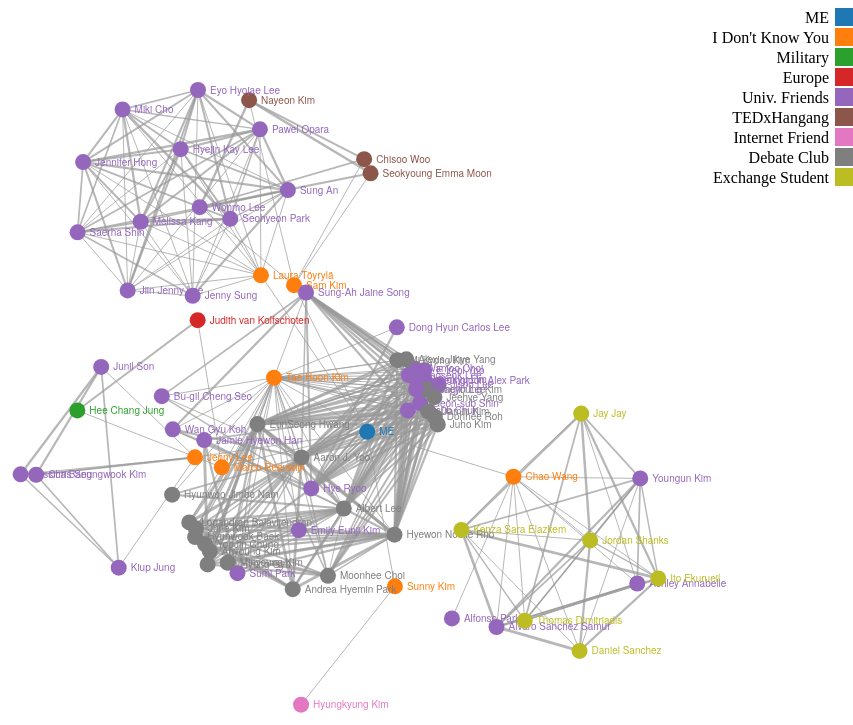
D3 v3 page, settled after 480 driven frames (8 s of simulated time); the page loaded 1 data file(s).


// ── js/mycode.js

// 기본 setup 준비 5페이지
var width = 1100,
    height = 800

var svg = d3.select("body").append("svg")
    .attr("width", width)
    .attr("height", height)

var color = d3.scale.category10()


// force layout 준비 6페이지
var force = d3.layout.force()
    .gravity(.05)		// 노드 간의 중력
    .distance(150)	// 노드 간의 기본 거리
    .charge(-80)		// 서로 밀치고 당기는 힘
    .size([width, height])

// json 파일 로딩 8페이지
d3.json("data/mydata.json", function(error, graph) {
	
  if (error) throw error;
	
  force
      .nodes(graph.nodes)
      .links(graph.links)
      .start() //nodes와 links의 상관관계를 내부적으로 계산해라는 명령
	
  var link = svg.selectAll(".link") //line 데이터이기 때문에 line으로 그림
      .data(graph.links)
			.enter().append("line") //enter하면 실제 화면에 나타나도록 준비
      .attr("class", "link")
	  .style("stroke-width", function(d) { return Math.sqrt(d.value) })
// .style("stroke-width", 10)으로 하면 모든 배경이 10으로 잡힘
  //sqrt를 씌워서 전체 사이즈 크기를 줄이기로 함

	
  var node = svg.selectAll(".node")
      .data(graph.nodes)
    	.enter().append("g") // g 대신에 circle을 쓸 수 있지만, 텍스트를 집어넣어야 하기 때문에 텍스트와 circle을 하단에 다시 따로 추가하는 방식을 사용하기로 함
      .attr("class", "node")
  
  
    .attr("r", 5)
    .style("fill", function (d) {return color(d.group);})
			.on("mouseover", mouseover) //이게 마우스 온 오버 실행시켜라
			.on('dblclick', connectedNodes) //Added code 
			.on("mouseout", mouseout) // call 들어가기 전에 입력시켜야 함
      .call(force.drag) // 이 단계까지 새로고침해도 데이터 안 나타남
  
  // 실제로 노드를 assign 해줘야 함
	node.append("circle")
    	.attr("r", 8)
		.style("fill", function(d) { return color(d.group) })
  // color를 동일하게 하고 싶으면 CSS에서 지정하거나 color 뒤에 지정하면 됨
	  
  	node.append("text")
      .attr("dx", 12)
  .attr("dy", ".35em") // em: 미세한 조정 단위(px보다 더 미세한 조정)
      .text(function(d) { return d.name }) // 노트 옆에 이름 붙이기
	
	// 적용시키면 force가 적용이 안 되서 모든 텍스트가 0으로 몰린 상태로 나옴
  force.on("tick", function() { // force->tick이 발생하면 아래의 기능하라
    link.attr("x1", function(d) { return d.source.x })
        .attr("y1", function(d) { return d.source.y })
        .attr("x2", function(d) { return d.target.x })
        .attr("y2", function(d) { return d.target.y })
    node.attr("transform", function(d) { return "translate(" + d.x + "," + d.y + ")" })
  })
  //node.append(circle)을 했어야 했는데 텍스트를 넣고 싶어서 append("g")로 묶어두게 되면서, g의 좌표를 입력해줘야 함 circle은 cx, cy로 한 방에 적어두면 바로 해결 됨. g는 기본적으로 좌표가 있는게 아니라, 어느 좌표에서 다른 좌표로 translate해줘야 한다. 그래서 cx, cy라는 값 입력이 아니라 위에 적힌 것처럼 node g(64번째 줄)는 transform해줘서 translate해줘야 함. 어떤 애들은 바로 cx와 cy를 바로 쓰는 경우가 있음. 
  
  //이걸 새로고침하면 연결망이 나타나는데, 스타일링이 안되어 있고, 글자도 안 이쁘고, 줄도 안 그려져 있음
	
  //Toggle stores whether the highlighting is on
  var toggle = 0;
  //Create an array logging what is connected to what
  var linkedByIndex = {};
  for (i = 0; i < graph.nodes.length; i++) {
      linkedByIndex[i + "," + i] = 1;
  };
  graph.links.forEach(function (d) {
      linkedByIndex[d.source.index + "," + d.target.index] = 1;
  });
  //This function looks up whether a pair are neighbours
  function neighboring(a, b) {
      return linkedByIndex[a.index + "," + b.index];
  }
  function connectedNodes() {
      if (toggle == 0) {
          //Reduce the opacity of all but the neighbouring nodes
          d = d3.select(this).node().__data__;
          node.style("opacity", function (o) {
              return neighboring(d, o) | neighboring(o, d) ? 1 : 0.1;
          });
          link.style("opacity", function (o) {
              return d.index==o.source.index | d.index==o.target.index ? 1 : 0.1;
          });
          //Reduce the op
          toggle = 1;
      } else {
          //Put them back to opacity=1
          node.style("opacity", 1);
          link.style("opacity", 1);
          toggle = 0;
      }
  }

  //선택된 애들말고는 다 흐리게 만들거나, 1차 노드만 선택되어 보여진다던지 하면 보기가 편함
  //d3에서 자유도가 떨어지기 때문에, 비슷한 포맷으로 만들 것
  // 데이터가 많지 않아도 됨. 주위 친구들 또는 페이스북 최근 1주일간 라이크 누른, 답글을 쓴 사람들이라던지. 개인데이터 가지고 구조화시켜서 소셜네트워크 그래프를 만들어 보도록 하겠음
	
	
	// 아래는 마우스 인터랙션
	function mouseover() {
		d3.select(this).select("circle").transition()
				.duration(500)
				.attr("r", 16)
	}
	
	function mouseout() {
		d3.select(this).select("circle").transition()
				.duration(500)
				.attr("r", 8)
	}
	
	// 아래는 마우스 인터랙션
	function mouseover() {
		d3.select(this).select("circle").transition()
				.duration(500)
				.attr("r", 16)
	}
	
	function mouseout() {
		d3.select(this).select("circle").transition()
				.duration(500)
				.attr("r", 8)
	}
	
var legend = svg.selectAll(".legend")
    .data(color.domain())
       .enter().append("g")
    .attr("class", "legend")
    .attr("transform", function(d, i) { return "translate(0," + i * 20 + ")"; });

legend.append("rect")
    .attr("x", width - 18)
    .attr("width", 18)
    .attr("height", 18)
    .style("fill", color);

legend.append("text")
    .attr("x", width - 24)
    .attr("y", 9)
    .attr("dy", ".35em")
    .style("text-anchor", "end")
    .text(function(d) {return d; });
})

### data: data/mydata.json
{
 "nodes": [
  {
   "name": "ME",
   "group": "ME"
  },
  {
   "name": "Marco Reeuwijk",
   "group": "I Don't Know You"
  },
  {
   "name": "Hee Chang Jung",
   "group": "Military"
  },
  {
   "name": "Judith van Kolfschoten",
   "group": "Europe"
  },
  {
   "name": "Sam Kim",
   "group": "I Don't Know You"
  },
  {
   "name": "Wonmo Lee",
   "group": "Univ. Friends"
  },
  {
   "name": "Seokyoung Emma Moon",
   "group": "TEDxHangang"
  },
  {
   "name": "Chisoo Woo",
   "group": "TEDxHangang"
  },
  "... 70 more items"
 ],
 "links": [
  {
   "source": 1,
   "target": 0,
   "value": 1
  },
  {
   "source": 4,
   "target": 0,
   "value": 1
  },
  {
   "source": 9,
   "target": 0,
   "value": 1
  },
  {
   "source": 11,
   "target": 0,
   "value": 1
  },
  {
   "source": 16,
   "target": 0,
   "value": 1
  },
  {
   "source": 28,
   "target": 0,
   "value": 1
  },
  {
   "source": 67,
   "target": 0,
   "value": 1
  },
  {
   "source": 2,
   "target": 1,
   "value": 1
  },
  "... 325 more items"
 ]
}